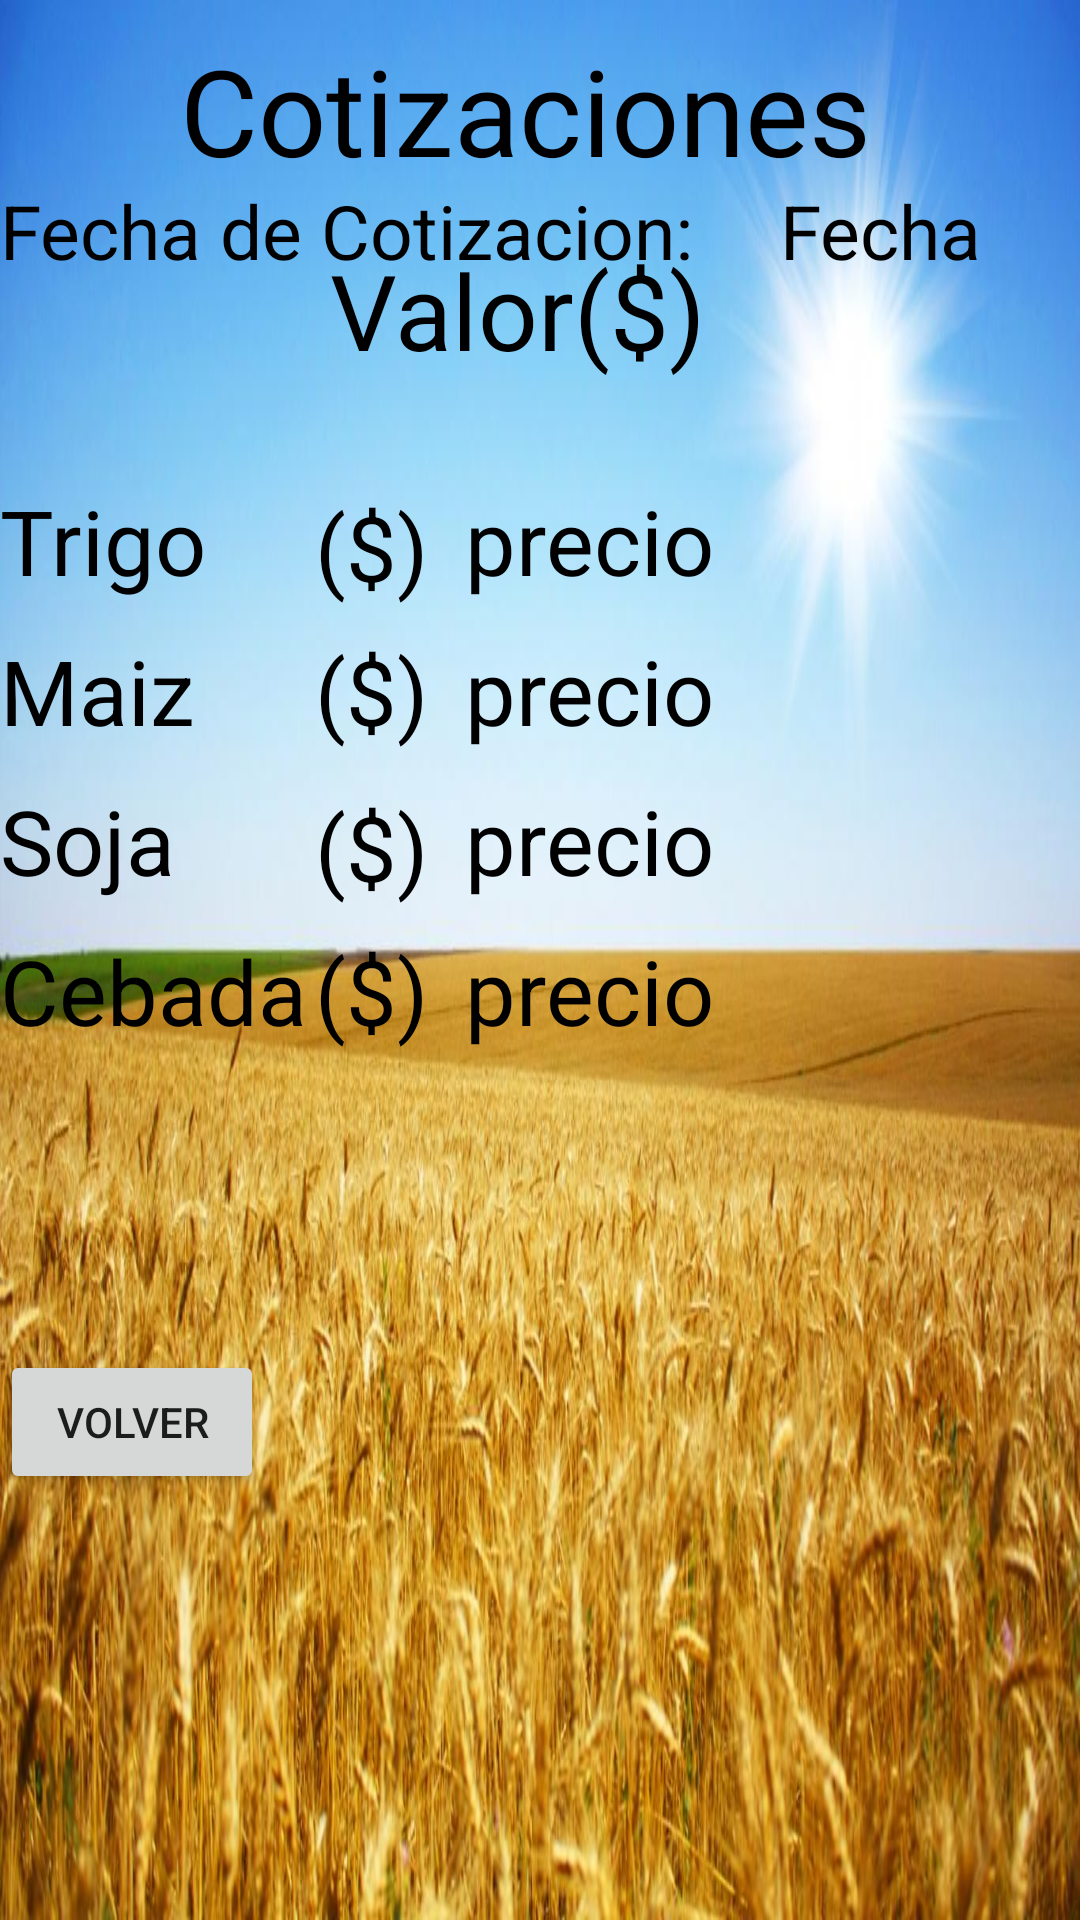

Here is an Android app screen rendered from its layout file. Give the layout XML and the strings, colors and styles it references.
<!-- AndroidManifest.xml: application theme AppTheme -->
<!-- res/layout/fragment_cotizaciones.xml -->
<FrameLayout
xmlns:tools="http://schemas.android.com/tools"
android:id="@+id/rootRL"
xmlns:android="http://schemas.android.com/apk/res/android"
android:orientation="vertical"
android:layout_width="fill_parent"
android:layout_height="fill_parent"
android:background="@drawable/trigofondo">

    <TextView
        android:id="@+id/textView14"
        android:layout_width="wrap_content"
        android:layout_height="wrap_content"
        android:textSize="40dp"
        android:textColor="#000000"
        android:layout_marginLeft="60dp"
        android:layout_marginTop="10dp"
        android:text="Cotizaciones" />
    <TextView
        android:id="@+id/Fecha"
        android:layout_width="wrap_content"
        android:layout_height="wrap_content"
        android:textSize="25dp"
        android:textColor="#000000"
        android:layout_marginLeft="0dp"
        android:layout_marginTop="60dp"
        android:text="Fecha de Cotizacion:" />
    <TextView
        android:id="@+id/FechaPosta"
        android:layout_width="wrap_content"
        android:layout_height="wrap_content"
        android:textSize="25dp"
        android:textColor="#000000"
        android:layout_marginLeft="260dp"
        android:layout_marginTop="60dp"
        android:text="Fecha" />

    <Button
        android:id="@+id/btnVolverCotizaciones"
        android:layout_width="wrap_content"
        android:layout_height="wrap_content"
        android:layout_marginTop="450dp"
        android:layout_marginBottom="20dp"
        android:text="Volver" />

    <TextView
    android:id="@+id/textView15"
    android:layout_width="wrap_content"
    android:layout_height="wrap_content"
    android:layout_below="@+id/textView"
    android:layout_centerHorizontal="true"
    android:layout_marginTop="80dp"
    android:layout_marginLeft="110dp"
    android:text="Valor($)"
    android:textColor="@android:color/black"
    android:textSize="35sp" />

    <TextView
        android:id="@+id/textView2"
        android:layout_width="wrap_content"
        android:layout_height="wrap_content"
        android:layout_alignParentLeft="true"
        android:layout_alignParentStart="true"
        android:layout_below="@+id/textView8"
        android:layout_marginTop="160dp"
        android:text="Trigo"
        android:textColor="@android:color/black"
        android:textSize="30sp" />
    <TextView
        android:id="@+id/textView3"
        android:layout_width="wrap_content"
        android:layout_height="wrap_content"
        android:layout_alignParentLeft="true"
        android:layout_alignParentStart="true"
        android:layout_below="@+id/textView8"
        android:layout_marginTop="210dp"
        android:text="Maiz"
        android:textColor="@android:color/black"
        android:textSize="30sp" />
    <TextView
        android:id="@+id/textView4"
        android:layout_width="wrap_content"
        android:layout_height="wrap_content"
        android:layout_alignParentLeft="true"
        android:layout_alignParentStart="true"
        android:layout_below="@+id/textView8"
        android:layout_marginTop="260dp"
        android:text="Soja"
        android:textColor="@android:color/black"
        android:textSize="30sp" />
    <TextView
        android:id="@+id/textView5"
        android:layout_width="wrap_content"
        android:layout_height="wrap_content"
        android:layout_alignParentLeft="true"
        android:layout_alignParentStart="true"
        android:layout_below="@+id/textView8"
        android:layout_marginTop="310dp"
        android:text="Cebada"
        android:textColor="@android:color/black"
        android:textSize="30sp" />
    <TextView
        android:id="@+id/TrigoPrecio"
        android:layout_width="wrap_content"
        android:layout_height="wrap_content"
        android:layout_alignParentLeft="true"
        android:layout_alignParentStart="true"
        android:layout_below="@+id/textView8"
        android:layout_marginTop="160dp"
        android:layout_marginLeft="155dp"
        android:text="precio"
        android:textColor="@android:color/black"
        android:textSize="30sp" />
    <TextView
        android:id="@+id/Trigo"
        android:layout_width="wrap_content"
        android:layout_height="wrap_content"
        android:layout_alignParentLeft="true"
        android:layout_alignParentStart="true"
        android:layout_below="@+id/textView8"
        android:layout_marginTop="162dp"
        android:layout_marginLeft="105dp"
        android:text="($)"
        android:textColor="@android:color/black"
        android:textSize="30sp" />
    <TextView
        android:id="@+id/MaizPrecio"
        android:layout_width="wrap_content"
        android:layout_height="wrap_content"
        android:layout_alignParentLeft="true"
        android:layout_alignParentStart="true"
        android:layout_below="@+id/textView8"
        android:layout_marginTop="210dp"
        android:layout_marginLeft="155dp"
        android:text="precio"
        android:textColor="@android:color/black"
        android:textSize="30sp" />
    <TextView
        android:id="@+id/Maiz"
        android:layout_width="wrap_content"
        android:layout_height="wrap_content"
        android:layout_alignParentLeft="true"
        android:layout_alignParentStart="true"
        android:layout_below="@+id/textView8"
        android:layout_marginTop="210dp"
        android:layout_marginLeft="105dp"
        android:text="($)"
        android:textColor="@android:color/black"
        android:textSize="30sp" />
    <TextView
        android:id="@+id/SojaPrecio"
        android:layout_width="wrap_content"
        android:layout_height="wrap_content"
        android:layout_alignParentLeft="true"
        android:layout_alignParentStart="true"
        android:layout_below="@+id/textView8"
        android:layout_marginTop="260dp"
        android:layout_marginLeft="155dp"
        android:text="precio"
        android:textColor="@android:color/black"
        android:textSize="30sp" />
    <TextView
        android:id="@+id/Soja"
        android:layout_width="wrap_content"
        android:layout_height="wrap_content"
        android:layout_alignParentLeft="true"
        android:layout_alignParentStart="true"
        android:layout_below="@+id/textView8"
        android:layout_marginTop="262dp"
        android:layout_marginLeft="105dp"
        android:text="($)"
        android:textColor="@android:color/black"
        android:textSize="30sp" />
    <TextView
        android:id="@+id/CebadaPrecio"
        android:layout_width="wrap_content"
        android:layout_height="wrap_content"
        android:layout_alignParentLeft="true"
        android:layout_alignParentStart="true"
        android:layout_below="@+id/textView8"
        android:layout_marginTop="310dp"
        android:layout_marginLeft="155dp"
        android:text="precio"
        android:textColor="@android:color/black"
        android:textSize="30sp" />
    <TextView
        android:id="@+id/Cebada"
        android:layout_width="wrap_content"
        android:layout_height="wrap_content"
        android:layout_alignParentLeft="true"
        android:layout_alignParentStart="true"
        android:layout_below="@+id/textView8"
        android:layout_marginTop="310dp"
        android:layout_marginLeft="105dp"
        android:text="($)"
        android:textColor="@android:color/black"
        android:textSize="30sp" />
</FrameLayout>
<!-- resources referenced by this layout -->
<resources>
  <!-- drawable trigofondo: jpg bitmap (drawable, 129938 bytes) -->
  <style name="AppTheme" parent="Theme.AppCompat.Light.DarkActionBar">
      
      <item name="colorPrimary">@color/colorPrimary</item>
      <item name="colorPrimaryDark">@color/colorPrimaryDark</item>
      <item name="colorAccent">@color/colorAccent</item>
  </style>
  <!-- not gathered from this repository: default colours our renderer supplied (Android Studio template values) -->
  <color name="colorPrimary">#FF6200EE</color>
  <color name="colorPrimaryDark">#FF3700B3</color>
  <color name="colorAccent">#FF03DAC5</color>
</resources>
